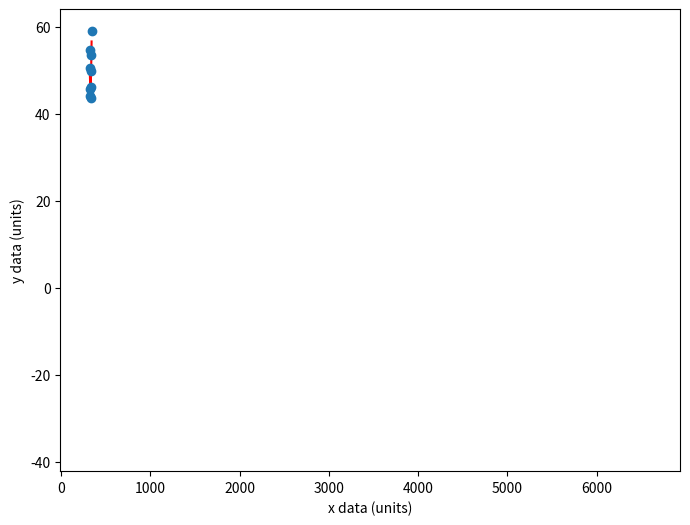

Write Python code to recreate this figure.
# coding: utf-8

# In[1]:

import matplotlib.pyplot as plt
import numpy
import scipy.optimize
import scipy.stats
import \
    matplotlib.ticker as ticker
# In[2]:

def quadratic_model(x, param_vals):
    #print(param_vals)
    return param_vals[0] + param_vals[1] * x + param_vals[2] * x ** 2



def linear_model(x, param_vals):
    return param_vals[0] + param_vals[1] * x


# def quadratic_model(x, param_vals):
#    return param_vals[0] + param_vals[1]*x**2

def chi_squared(model_params, model, x_data, y_data, y_error):
    return numpy.sum(((y_data - model(x_data, model_params)) / y_error) ** 2)

def swap(a, b):
    temp = b
    b = a
    a = temp
    return a, b



def rearrange(xvals, yvals, yerrs):
    length = len(xvals)
    for i in range(length):
        for j in range(i, length):
            if xvals[i] < xvals[j]:
                xvals[i], xvals[j] = swap(xvals[i], xvals[j])
                yvals[i], yvals[j] = swap(yvals[i], yvals[j])
                yerrs[i], yerrs[j] = swap(yerrs[i], yerrs[j])

    for element in range(length):
        if yvals[element] >= 100:
            yvals[element]= round(yvals[element], 7)
        else:
            yvals[element] = round(yvals[element], 8)

        yerrs[element] = round(yerrs[element]/25, 9)

    print("xvals=", xvals)
    print("yvals=", yvals)
    print("yerrors=", yerrs)
    return numpy.array(xvals), numpy.array(yvals), numpy.array(yerrs)


ix_values = numpy.array([340., 337.5,335., 332.5,330., 327.5,325., 322.5,320. ])
iy_values = numpy.array([58.97569444, 53.42013889, 49.77604167, 46.20543981, 43.60821759, 45.62037037, 43.95775463, 50.57060185, 54.53587963])
iy_errors = numpy.array([0.039051001, 0.039303102, 0.041910341, 0.042463516, 0.040927857, 0.043393437, 0.051573238, 0.066888888, 0.057636918])




# def sin_model(x, param_vals):
#    return param_vals[0]+param_vals[1]*numpy.sin(param_vals[2]*x+param_vals[3])
def calculation(ax_values, ay_values, ay_errors):
    print("modified values: ")

    x_values, y_values, y_errors = rearrange(ax_values, ay_values, ay_errors)


    params = [6937.50, -42, 0.06]

    """plt.figure(figsize=(8, 6))
    plt.errorbar(x_values,
                 y_values,
                 yerr=y_errors,  # use y_errors array for y error bars
                 marker='o',  # circular markers at each datapoint
                 linestyle='None')  # no connecting lines

    # plt.plot(x_values, quadratic_model(x_values, params))

    plt.xlabel('angle (units)')  # axis labels and units
    plt.ylabel('intensity (units)')"""
    #plt.show()


    # In[3]:


    # In[4]:


    model_function = quadratic_model

    initial_values = numpy.array(params)

    deg_freedom = x_values.size - initial_values.size  # Make sure you understand why!
    print('DoF = {}'.format(deg_freedom))

    fit_linear = scipy.optimize.minimize(chi_squared, initial_values, args=(model_function, x_values, y_values, y_errors))

    print(fit_linear.success)  # Did the minimisation complete successfully?
    print(fit_linear.message)

    # In[5]:


    a_solution = fit_linear.x[0]
    b_solution = fit_linear.x[1]
    c_solution = fit_linear.x[2]

    print('best linear fit a = {} a_units?'.format(a_solution))
    print('best linear fit b = {} b_units?'.format(b_solution))
    print('best linear fit c = {} b_units?'.format(c_solution))

    # minimized value for chisq function is fit_linear.fun
    print('minimised chi-squared = {}'.format(fit_linear.fun))

    # In[6]:


    # xmin = (-b_solution)/(2*c_solution)
    # print(xmin)


    # In[7]:


    chisq_min = chi_squared([a_solution, b_solution, c_solution], model_function, x_values, y_values, y_errors)
    print('chi^2_min = {}'.format(chisq_min))

    chisq_reduced = chisq_min / deg_freedom
    print('reduced chi^2 = {}'.format(chisq_reduced))

    # In[8]:




    P_value = scipy.stats.chi2.sf(chisq_min, deg_freedom)
    print('P(chi^2_min, DoF) = {}'.format(P_value))

    # In[9]:


    """plt.figure(figsize=(8, 6))
    plt.errorbar(x_values,
                 y_values,
                 yerr=y_errors,
                 marker='o',
                 linestyle='None')

    plt.xlabel('x data (units)')  # Axis labels
    plt.ylabel('y data (units)')

    # Generate best fit line using model function and best fit parameters, and add to plot
    fit_line = model_function(x_values, [a_solution, b_solution, c_solution])
    plt.plot(x_values, fit_line, 'r')"""
    #plt.show()

    # In[10]:


    smooth_xvals = numpy.linspace(min(x_values), max(x_values), 1000)
    # make a smoother line - use 1000 equally spaced points over the range of the measured points.

    plt.figure(figsize=(8, 6))
    plt.errorbar(x_values,
                 y_values,
                 yerr=y_errors,
                 marker='o',
                 linestyle='None')

    plt.xlabel('x data (units)')
    plt.ylabel('y data (units)')

    simulated_line = model_function(smooth_xvals, [a_solution, b_solution, c_solution])
    plt.plot(smooth_xvals, simulated_line, 'r')
    plt.show()

    # In[11]:


    a_range = 1
    b_range = 0.05

    n_points = 100

    # Generate grid and data
    a_axis = numpy.linspace(a_solution - a_range, a_solution + a_range, num=n_points)
    b_axis = numpy.linspace(b_solution - b_range, b_solution + b_range, num=n_points)
    plot_data = numpy.zeros((n_points, n_points))

    for i, b_val in enumerate(b_axis):  # Nested loops to demonstrate what is happening...
        for j, a_val in enumerate(a_axis):  # (numpy can actually do this far more efficiently as a vectorised calculation)
            #plot_data[i][j] = chi_squared([a_val, b_val], model_function, x_values, y_values, y_errors)
            pass
    # In[ ]:

    """
    plt.figure(figsize=(6, 6))
    im = plt.imshow(plot_data,
                    extent=(a_solution - a_range, a_solution + a_range, b_solution - b_range, b_solution + b_range),
                    origin='lower', aspect='auto')

    plt.xlim(a_solution - a_range, a_solution + a_range)  # axis ranges
    plt.ylim(b_solution - b_range, b_solution + b_range)

    plt.ylabel('b (units?)')  # Axis labels
    plt.xlabel('a (units?)')

    cbar = plt.colorbar(im, orientation='vertical')  # # Colorbar and label
    cbar.set_label('$\chi^2$', fontsize=12)

    plt.plot(a_solution, b_solution, 'wo')  # Add in best fit point and dashed lines
    plt.plot((a_solution, a_solution), (b_solution - b_range, b_solution), linestyle='--', color='w')
    plt.plot((a_solution - a_range, a_solution), (b_solution, b_solution), linestyle='--', color='w')
    plt.show()

    # In[12]:
    """

    X, Y = numpy.meshgrid(a_axis, b_axis, indexing='xy')
    contour_data = plot_data - chisq_min

    levels = [1, 4, 9]  # Contour levels to plot - delta chi-squared of 1, 4 & 9 correspond to 1, 2 & 3 standard deviations
    #plt.figure(figsize=(7, 8))
    contour_plot = plt.contour(X, Y, contour_data, levels=levels, colors='b', origin='lower')
    #plt.clabel(contour_plot, levels, fontsize=12, inline=1, fmt=r'$\chi^2 = \chi^2_{min}+%1.0f$')

    #plt.xlabel('a (units?)')  # Axis labels
    #plt.ylabel('b (units?)')

    # This allows you to modify the tick markers to assess the errors from the chi-squared contour plots.

    xtick_spacing = 0.25
    ytick_spacing = 0.02

    #ax = plt.gca()
    #ax.xaxis.set_major_locator(ticker.MultipleLocator(xtick_spacing))
    #ax.yaxis.set_major_locator(ticker.MultipleLocator(ytick_spacing))

    #plt.plot(a_solution, b_solution, 'ro')  # Add in best fit point and dashed lines to axes
    #plt.plot((a_solution, a_solution), (b_solution - b_range, b_solution), linestyle='--', color='r')
    #plt.plot((a_solution - a_range, a_solution), (b_solution, b_solution), linestyle='--', color='r')
    #plt.show()

    # In[13]:

    """
    contours = contour_plot.collections[0].get_paths()  # Get hold of the contours from the plot
    print("contours=", contours)
    onesigma_contour = contours[0].vertices  # Grab the set of points constituting the one confidence interval contour

    maxs = numpy.amax(onesigma_contour, axis=0)  # Get the extrema along the two axes - max and min values
    mins = numpy.amin(onesigma_contour, axis=0)  # These should be symmetric about the solution...
    errs_graphical = (maxs - mins) / 2  # Calculate one standard error in the parameters

    a_error = errs_graphical[0]
    b_error = errs_graphical[1]

    print('Parameter a = {} +/- {}'.format(a_solution, a_error))
    print('Parameter b = {} +/- {}'.format(b_solution, b_error))
    """
    # In[14]:


    errs_Hessian = numpy.sqrt(numpy.diag(2 * fit_linear.hess_inv))

    b_err = errs_Hessian[1]
    c_err = errs_Hessian[2]

    print('Parameter b = {} +/- {}'.format(b_solution, b_err))
    print('Parameter c = {} +/- {}'.format(c_solution, c_err))

    # In[15]:


    xmin = (-b_solution) / (2 * c_solution)
    print(xmin)

    xmin_error = xmin * ((b_err / b_solution) ** 2 + (c_err / c_solution) ** 2) ** (1 / 2)
    print(xmin_error)

    print('Minimum angle = {} +/- {}'.format(xmin, xmin_error))

    return xmin, xmin_error

calculation(ix_values, iy_values, iy_errors)
